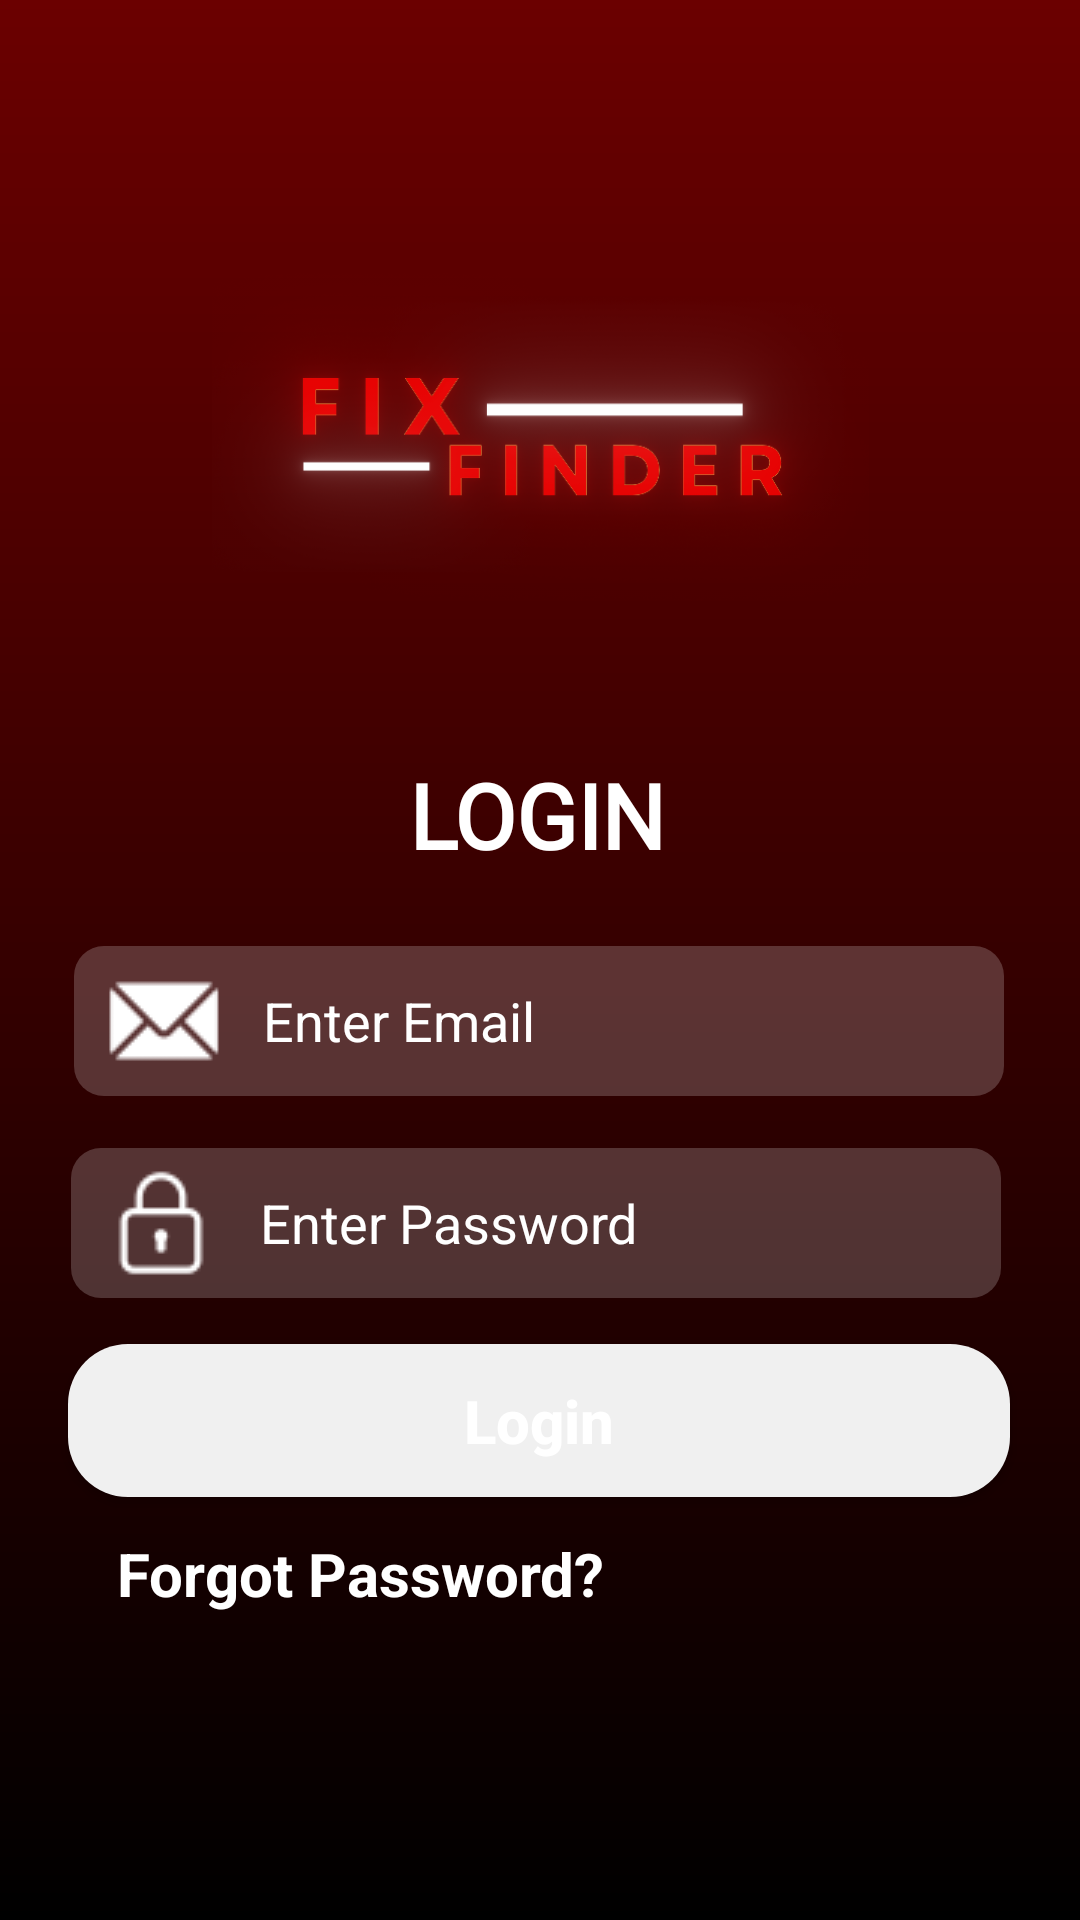

This screen was rendered from an Android layout file. Write that file and the resources it references.
<!-- AndroidManifest.xml: application theme Theme.FixFinder -->
<!-- res/layout/worker_login.xml -->
<?xml version="1.0" encoding="utf-8"?>
<androidx.constraintlayout.widget.ConstraintLayout xmlns:android="http://schemas.android.com/apk/res/android"
    xmlns:app="http://schemas.android.com/apk/res-auto"
    xmlns:tools="http://schemas.android.com/tools"
    android:layout_width="match_parent"
    android:layout_height="match_parent"
    android:background="@drawable/gradient_worker"

    >


    <ImageView
        android:id="@+id/imageView"
        android:layout_width="351dp"
        android:layout_height="219dp"
        app:layout_constraintBottom_toTopOf="@+id/editTextpass"
        app:layout_constraintEnd_toEndOf="parent"
        app:layout_constraintStart_toStartOf="parent"
        app:layout_constraintTop_toTopOf="parent"
        app:layout_constraintVertical_bias="0.198"
        app:srcCompat="@drawable/fix_red_00000" />

    <EditText
        android:id="@+id/editTextpass"
        android:layout_width="310dp"
        android:layout_height="wrap_content"
        android:height="50dp"
        android:background="@drawable/edit_text_bg"
        android:drawableStart="@drawable/pass_00000"
        android:hint="   Enter Password"
        android:paddingLeft="10dp"
        android:textColorHint="@color/white"
        app:layout_constraintBottom_toBottomOf="parent"
        app:layout_constraintEnd_toEndOf="parent"
        app:layout_constraintHorizontal_bias="0.475"
        app:layout_constraintStart_toStartOf="parent"
        app:layout_constraintTop_toBottomOf="@+id/editTextEmail"
        app:layout_constraintVertical_bias="0.077" />

    <EditText
        android:id="@+id/editTextEmail"
        android:layout_width="310dp"
        android:layout_height="wrap_content"
        android:layout_marginTop="64dp"
        android:height="50dp"
        android:background="@drawable/edit_text_bg"
        android:drawableStart="@drawable/email_00000"
        android:hint="   Enter Email"
        android:paddingLeft="10dp"
        android:textColorHint="@color/white"
        app:layout_constraintEnd_toEndOf="parent"
        app:layout_constraintHorizontal_bias="0.495"
        app:layout_constraintStart_toStartOf="parent"
        app:layout_constraintTop_toBottomOf="@+id/imageView" />

    <Button
        android:id="@+id/button"
        android:layout_width="314dp"
        android:layout_height="51dp"
        android:background="@drawable/btn3"
        android:text="Login"
        android:textAllCaps="false"
        android:textColor="@color/white"
        android:textStyle="bold"
        android:textSize="20dp"
        app:layout_constraintBottom_toBottomOf="parent"
        app:layout_constraintEnd_toEndOf="parent"
        app:layout_constraintHorizontal_bias="0.494"
        app:layout_constraintStart_toStartOf="parent"
        app:layout_constraintTop_toBottomOf="@+id/editTextpass"
        app:layout_constraintVertical_bias="0.098" />

    <TextView
        android:id="@+id/textView"
        android:layout_width="wrap_content"
        android:layout_height="wrap_content"
        android:text="LOGIN"
        android:textColor="@color/white"
        android:textSize="30dp"
        android:textStyle="bold"
        app:layout_constraintBottom_toTopOf="@+id/editTextEmail"
        app:layout_constraintEnd_toEndOf="parent"
        app:layout_constraintHorizontal_bias="0.497"
        app:layout_constraintStart_toStartOf="parent"
        android:fontFamily="@font/poppins_black"
        app:layout_constraintTop_toBottomOf="@+id/imageView"
        app:layout_constraintVertical_bias="0.0" />

    <TextView
        android:id="@+id/textView2"
        android:layout_width="180dp"
        android:layout_height="46dp"
        android:text="Forgot Password?"
        android:textColor="@color/white"
        android:textSize="20dp"
        android:textStyle="bold"
        app:layout_constraintBottom_toBottomOf="parent"
        app:layout_constraintEnd_toEndOf="parent"
        app:layout_constraintHorizontal_bias="0.216"
        app:layout_constraintStart_toStartOf="parent"
        app:layout_constraintTop_toBottomOf="@+id/button"
        app:layout_constraintVertical_bias="0.125" />


</androidx.constraintlayout.widget.ConstraintLayout>
<!-- resources referenced by this layout -->
<resources>
  <!-- drawable btn3 (drawable) -->
  <shape xmlns:android="http://schemas.android.com/apk/res/android">
      <solid android:color="#F0F0F0"/> 
      <corners android:radius="20dp"/>
  </shape>
  <!-- drawable edit_text_bg (drawable) -->
  <?xml version="1.0" encoding="utf-8"?>
  <shape xmlns:android="http://schemas.android.com/apk/res/android">
          <solid android:color="#3fff" />
      <corners android:radius="10dp"/>
  
  </shape>
  <!-- drawable email_00000: png bitmap (drawable, 558 bytes) -->
  <!-- drawable fix_red_00000: png bitmap (drawable, 132332 bytes) -->
  <!-- drawable gradient_worker (drawable) -->
  <?xml version="1.0" encoding="utf-8"?>
  <shape xmlns:android="http://schemas.android.com/apk/res/android" >
      <solid android:color="@color/black"/>
      <gradient
          android:type="linear"
          android:angle="90"
          android:startColor="#000000"
          android:endColor="#6B0000"
  
          />
  </shape>
  <!-- drawable pass_00000: png bitmap (drawable, 721 bytes) -->
  <style name="Theme.FixFinder" parent="Base.Theme.FixFinder" />
  <style name="Base.Theme.FixFinder" parent="Theme.AppCompat.DayNight.NoActionBar">
          
          
      </style>
  <!-- not gathered from this repository: default colours our renderer supplied (Android Studio template values) -->
  <color name="black">#FF000000</color>
  <color name="white">#FFFFFFFF</color>
</resources>
